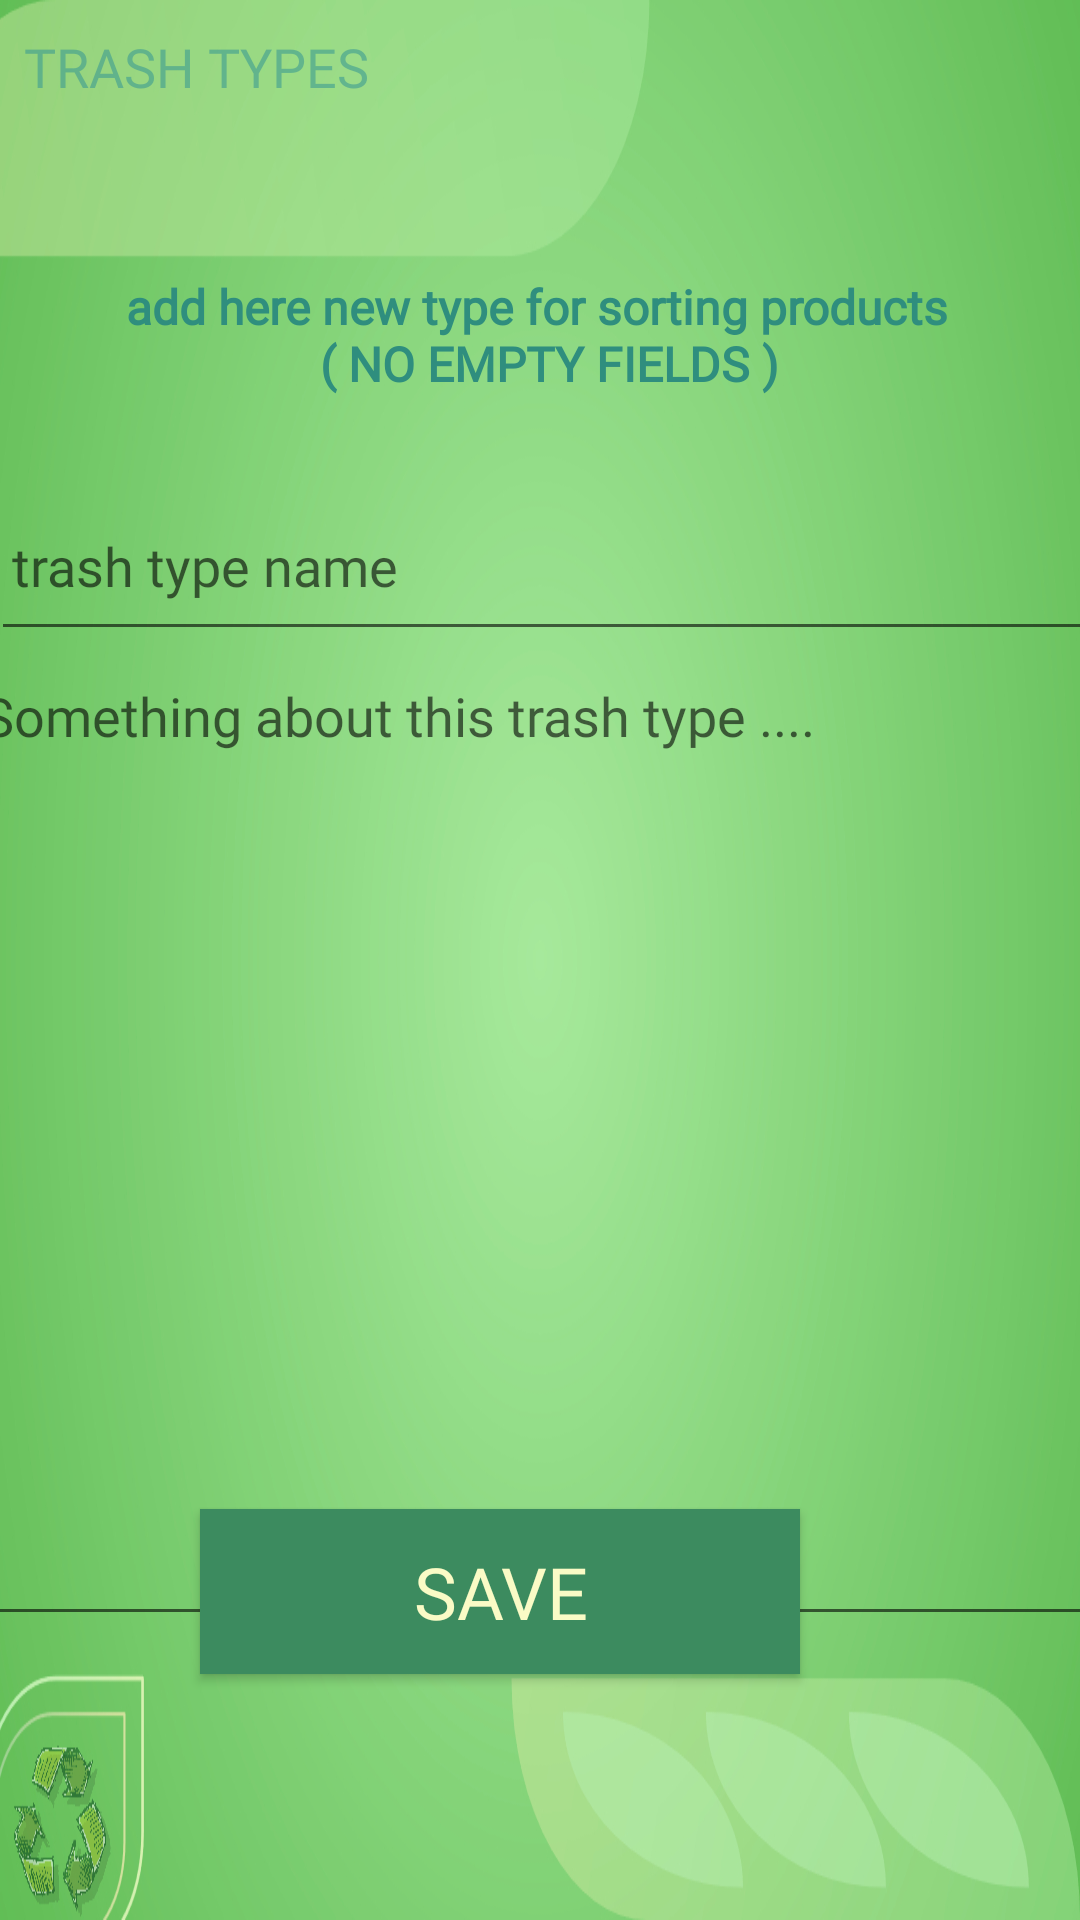

Layout XML and referenced resources for this Android screen:
<!-- AndroidManifest.xml: application theme Theme.SortifyAndroidApp -->
<!-- res/layout/popup_add_new_type.xml -->
<?xml version="1.0" encoding="utf-8"?>
<androidx.constraintlayout.widget.ConstraintLayout xmlns:android="http://schemas.android.com/apk/res/android"
    xmlns:app="http://schemas.android.com/apk/res-auto"
    xmlns:tools="http://schemas.android.com/tools"
    android:layout_width="match_parent"
    android:layout_height="match_parent"
    android:background="@drawable/background5"
    tools:context=".Activities.AdminActivities.AddNewTypeActivity">

    <TextView
        android:id="@+id/textView"
        android:layout_width="196dp"
        android:layout_height="48dp"
        android:layout_marginStart="3dp"
        android:layout_marginEnd="3dp"
        android:fontFamily="@font/amaranth_bold"
        android:paddingStart="5dp"
        android:paddingTop="10dp"
        android:paddingEnd="5dp"
        android:text="@string/trash_types"
        android:textAlignment="textStart"
        android:textAllCaps="true"
        android:textColor="#9A3E9C91"
        android:textSize="18sp"
        app:layout_constraintBottom_toBottomOf="parent"
        app:layout_constraintEnd_toEndOf="parent"
        app:layout_constraintHorizontal_bias="0.0"
        app:layout_constraintStart_toStartOf="parent"
        app:layout_constraintTop_toTopOf="parent"
        app:layout_constraintVertical_bias="0.0"
        tools:ignore="TextContrastCheck" />

    <TextView
        android:id="@+id/addtypetxt3"
        android:layout_width="354dp"
        android:layout_height="60dp"
        android:fontFamily="@font/amaranth_bold"
        android:paddingStart="10dp"
        android:paddingTop="10dp"
        android:paddingEnd="5dp"
        android:paddingBottom="10dp"
        android:text="@string/add_here_new_type_for_sorting_products"
        android:textAlignment="center"
        android:textAllCaps="false"
        android:textColor="#2F8E7E"
        android:textColorHint="#2F8E7E"
        android:textColorLink="#2F8E7E"
        android:textSize="16sp"
        android:textStyle="bold"
        app:layout_constraintBottom_toBottomOf="parent"
        app:layout_constraintEnd_toEndOf="parent"
        app:layout_constraintHorizontal_bias="0.28"
        app:layout_constraintStart_toStartOf="parent"
        app:layout_constraintTop_toTopOf="parent"
        app:layout_constraintVertical_bias="0.14"
        tools:ignore="TextContrastCheck" />

    <androidx.appcompat.widget.AppCompatButton
        android:id="@+id/saveTypeBtn"
        android:layout_width="200dp"
        android:layout_height="55dp"
        android:background="#3C8B5F"
        android:fontFamily="@font/viga"
        android:shadowColor="#004D40"
        android:text="@string/save"
        android:textColor="#FFFAFBC6"
        android:textSize="24sp"
        app:layout_constraintBottom_toBottomOf="parent"
        app:layout_constraintEnd_toEndOf="parent"
        app:layout_constraintHorizontal_bias="0.417"
        app:layout_constraintStart_toStartOf="parent"
        app:layout_constraintTop_toTopOf="parent"
        app:layout_constraintVertical_bias="0.86"
        app:rippleColor="#006064" />

    <EditText
        android:id="@+id/typeNameText"
        android:layout_width="403dp"
        android:layout_height="60dp"
        android:ems="10"
        android:fontFamily="@font/amaranth_bold"
        android:hint="@string/trash_type_name"
        android:importantForAutofill="no"
        android:inputType="text"
        android:paddingStart="7dp"
        android:paddingEnd="2dp"
        android:textColor="#2F8E7E"
        app:layout_constraintBottom_toBottomOf="parent"
        app:layout_constraintEnd_toEndOf="parent"
        app:layout_constraintHorizontal_bias="0.079"
        app:layout_constraintStart_toStartOf="parent"
        app:layout_constraintTop_toBottomOf="@+id/addtypetxt3"
        app:layout_constraintVertical_bias="0.036"
        tools:ignore="TextContrastCheck" />

    <EditText
        android:id="@+id/typeInfoText"
        android:layout_width="387dp"
        android:layout_height="324dp"
        android:ems="10"
        android:fontFamily="@font/amaranth_bold"
        android:gravity="start|top"
        android:hint="@string/something_about_this_trash_type"
        android:importantForAutofill="no"
        android:inputType="textMultiLine"
        android:paddingStart="7dp"
        android:paddingTop="5dp"
        android:paddingEnd="5dp"
        android:paddingBottom="2dp"
        app:layout_constraintBottom_toBottomOf="parent"
        app:layout_constraintEnd_toEndOf="parent"
        app:layout_constraintHorizontal_bias="0.5"
        app:layout_constraintStart_toStartOf="parent"
        app:layout_constraintTop_toBottomOf="@+id/typeNameText"
        app:layout_constraintVertical_bias="0.043"
        tools:ignore="SpeakableTextPresentCheck,TextContrastCheck" />
</androidx.constraintlayout.widget.ConstraintLayout>
<!-- resources referenced by this layout -->
<resources>
  <!-- drawable background5: jpg bitmap (drawable, 229571 bytes) -->
  <string name="add_here_new_type_for_sorting_products">add here new type for sorting products \n ( NO EMPTY FIELDS )</string>
  <string name="save">SAVE</string>
  <string name="something_about_this_trash_type">Something about this trash type ....</string>
  <string name="trash_type_name">trash type name</string>
  <string name="trash_types">trash types</string>
  <style name="Theme.SortifyAndroidApp" parent="Theme.MaterialComponents.DayNight.DarkActionBar">
          
          <item name="colorPrimary">@color/purple_500</item>
          <item name="colorPrimaryVariant">@color/purple_700</item>
          <item name="colorOnPrimary">@color/white</item>
          
          <item name="colorSecondary">@color/teal_200</item>
          <item name="colorSecondaryVariant">@color/teal_700</item>
          <item name="colorOnSecondary">@color/black</item>
          
          <item name="android:statusBarColor" tools:targetApi="l">?attr/colorPrimaryVariant</item>
          
      </style>
  <color name="purple_500">#FF6200EE</color>
  <color name="purple_700">#FF3700B3</color>
  <color name="white">#FFFFFFFF</color>
  <color name="teal_200">#FF03DAC5</color>
  <color name="teal_700">#FF018786</color>
  <color name="black">#FF000000</color>
</resources>
